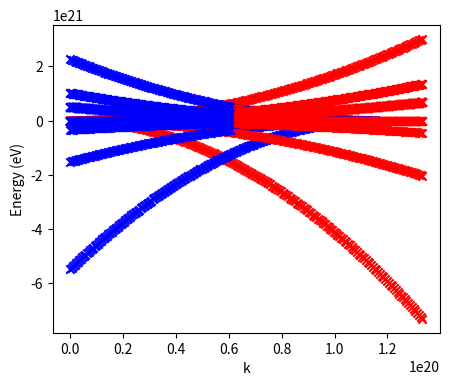

Write the Python code that produced this figure.
import numpy as np
import matplotlib.pyplot as plt
global h_bar, m_e, e
h_bar = 1.054572*10**(-34)
m_e = 9.109384*10**(-31)
e = 1.6*10**(-19)
A_si = 5.43*10**(-10)

def find_gs(min, max, total_vectors):
    g = np.zeros((total_vectors, 3)) #=> 2d matrix, 125x3
    n_2 = np.zeros(total_vectors)
    h=0
    for i in range(min,max,1): # loops through all options of $n_x$
        for j in range (min,max,1): # loops through $n_y$
            for k in range (min,max,1): # loops through $n_z$
                g[h,0] = -i+j+k
                g[h,1] = i-j+k
                g[h,2] = i+j-k

                n_2[h]= g[h,0]**2 + g[h,1]**2 + g[h,2]**2

                h+=1
    return np.array(g), np.array(n_2)

def find_unique(g, n_2, num_lowest_n_2s):
    unique=[] #the list of unique n_2 values
    for m in n_2:
        if m not in unique:
            unique.append(float(m))
    list.sort(unique)
    first = [] # first vectors with (num_lowest_n_2s) lowest magnitude values
    
    for h in range(num_lowest_n_2s):
        for q in range(len(n_2)):
            if float(n_2[q]) == unique[h]:
                first.append(g[q]) 
    #print(unique[0:num_lowest_n_2s])
    return np.array(first)

def V_g_dd_fcc(g_dd, g_dd_mag, V_of_mag_g_d, considered_form_factors):
    #function to set up the V_g'' = V_(g-g') terms in the NxN matrix employing N lowest magnitude RLVs 
    #this only works for fcc lattices like Si, not GaAr, for which another function must be used
    # currently doesn't take into account filtering out g'' with certain magnitudes

    S_of_g_dd, sum_of_n_d_sq, V_g_dd = [], [], []
    for i in range(len(g_dd)):
        V_row = []
        S_of_g_dd_row = []
        for j in range(len(g_dd)):
            s = abs(g_dd[i][j][0])**2 + abs(g_dd[i][j][1])**2 + abs(g_dd[i][j][2])**2
            #if g_dd_mag[i][j] in considered_form_factors:
            sum_of_n_d_sq.append(g_dd_mag[i][j])

            S_of_g_dd_row.append(np.cos(np.pi/4 * (g_dd[i][j][0] + g_dd[i][j][1] + g_dd[i][j][2])))
            for k in V_of_mag_g_d:
                if s==k[0]:
                    V = k[1]
                else:
                    V = 0
            V_row.append(V)
        S_of_g_dd.append(S_of_g_dd_row)
        V_g_dd.append(V_row)
    return np.array(S_of_g_dd)*np.array(V_g_dd) #, np.array(sum_of_n_d_sq) #multiplies matricies element-wise

#create matrix of g_dd s
def matrix_g_dd(gs):
    #g_dd = np.zeros((len(gs),len(gs)))
    g_dd = []
    g_dd_mag = []
    for i in range(len(gs)):
        row = []
        row_mag_sq = []
        for j in range(len(gs)):
            val = gs[i] - gs[j]
            row_mag_sq.append(val[0]**2 + val[1]**2 + val[2]**2)
            row.append(val)
        g_dd.append(row)
        g_dd_mag.append(row_mag_sq)
    '''print(np.array(g_dd))
    print(np.array(g_dd_mag))'''
    return np.array(g_dd), np.array(g_dd_mag)

V_of_mag = [[3,0],[8,0],[11,0]] #for free electron
considered_form_factors_Si = [3,8,11] #considered form factors V3, V8, V11
#different values of k
k_lambda = np.array([0,0,0])*2*np.pi/A_si
k_L = np.array([0.5, 0.5, 0.5])*2*np.pi/A_si #trial setting for vector k
k_X = np.array([1,0,0])*2*np.pi/A_si
k_K = np.array([0.75,0.75,0])*2*np.pi/A_si

g, n_2 = find_gs(-2,3,125)
first_vectors = find_unique(g,n_2,3)
#print(first_vectors)
g_dd, g_dd_mag = matrix_g_dd(first_vectors)
V_g_dd_vals = V_g_dd_fcc(g_dd,g_dd_mag, V_of_mag, considered_form_factors_Si)
#print(V_g_dd_vals)


def create_matrix(k,first_vectors,g_dd,g_dd_mag, V_g_dd):
    M=[]
    #print(first_vectors)
    for i in range(len(g_dd)):
        M_row = []
        for j in range(len(g_dd)):
            if g_dd_mag[i][j] in [3,8,11]:
                #print(g_dd[i][j])
                #calculate absolute value of k+g_dd
                #print(first_vectors[j])
                #print()
                val = (k[0]+first_vectors[j][0])**2 + (k[1]+first_vectors[j][1])**2 + (k[2]+first_vectors[j][2])**2
                #print(val)
                eqn = -((h_bar**2)/(2*m_e*e)) * val + V_g_dd[i][j]
            else:
                eqn = V_g_dd[i][j]
            M_row.append(eqn)
        #print(np.array(M_row))
        M.append(M_row)
    return np.array(M)

def energy_e_vals(M):
    return np.linalg.eigvalsh(M)

const = 2*np.pi/A_si

e_vals = np.linalg.eigvalsh([[1,0],[0,1]])
M = create_matrix(k_L,first_vectors,g_dd,g_dd_mag, V_g_dd_vals)
print(energy_e_vals(M))

def vals_for_a_k(k,A):
    g, n_2 = find_gs(-2,3,125)
    first_vectors = find_unique(g,n_2,3)
    g_dd, g_dd_mag = matrix_g_dd(first_vectors)
    V_g_dd_vals = V_g_dd_fcc(g_dd,g_dd_mag, V_of_mag, considered_form_factors_Si)
    M = create_matrix(k,first_vectors,g_dd, g_dd_mag, V_g_dd_vals)
    return energy_e_vals(M)

print('lambda',vals_for_a_k(k_lambda,A_si))
print('X',vals_for_a_k(k_X,A_si))
print('K',vals_for_a_k(k_K,A_si))
print('L',vals_for_a_k(k_L,A_si))


def e_vals_between_ks(k1,k2,A):
    
    interval = 2*np.pi/(A * 200)
    ks = []
    energies = []
    for i in range(200):
        k_used = i*interval*k2
        #print(np.sqrt(k[0]**2 + k[1]**2 + k[2]**2))
        xs = [np.sqrt(k_used[0]**2 + k_used[1]**2 + k_used[2]**2)]*15
        ks.append(xs)

        #print(vals_for_a_k(k_used,A))
        energies.append(vals_for_a_k(k_used,A))
    '''plt.errorbar(ks[::-1], energies[::-1], marker='x') # no connecting lines
    plt.xlabel('x data (units)') # axis labels and units
    plt.ylabel('y data (units)')
    plt.show() '''

    return ks, energies

plt.figure(figsize=(5,4))
ks_lam, energies_lam = e_vals_between_ks(k_lambda,k_L,A_si)
ks_X, energies_X = e_vals_between_ks(k_lambda,k_X,A_si)

for i in range(200):
    plt.scatter(ks_lam[200-i-1], energies_lam[i], marker='x',color='blue') # no connecting lines

    plt.scatter([j+const for j in ks_X[i]], energies_X[i], marker='x',color='red') # no connecting lines
plt.xlabel('k') # axis labels and units
plt.ylabel('Energy (eV)')
#plt.legend()
plt.show()
